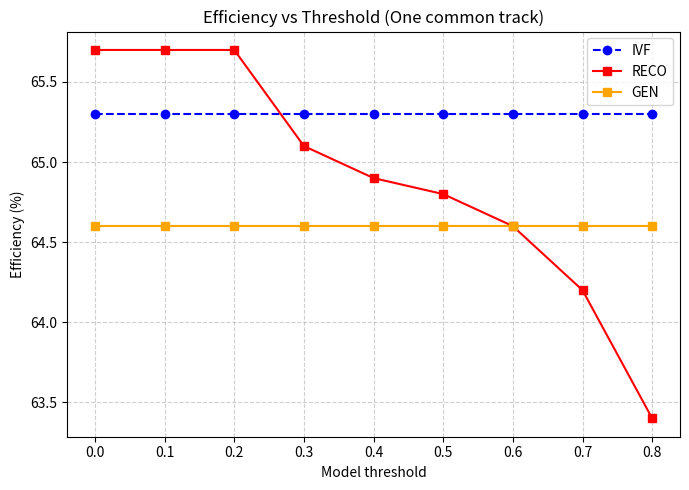
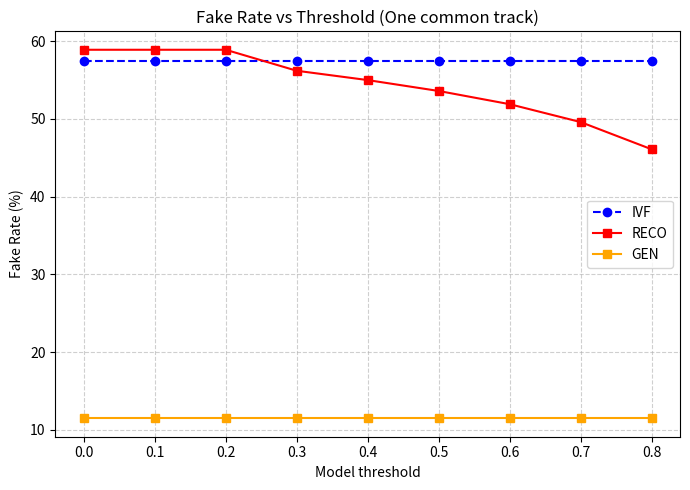
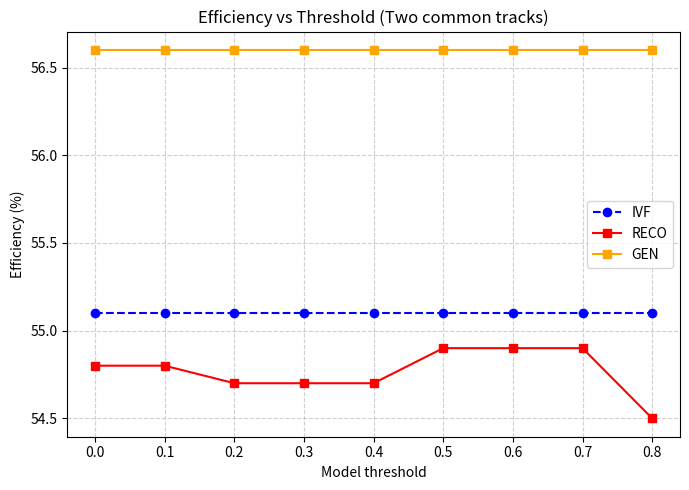
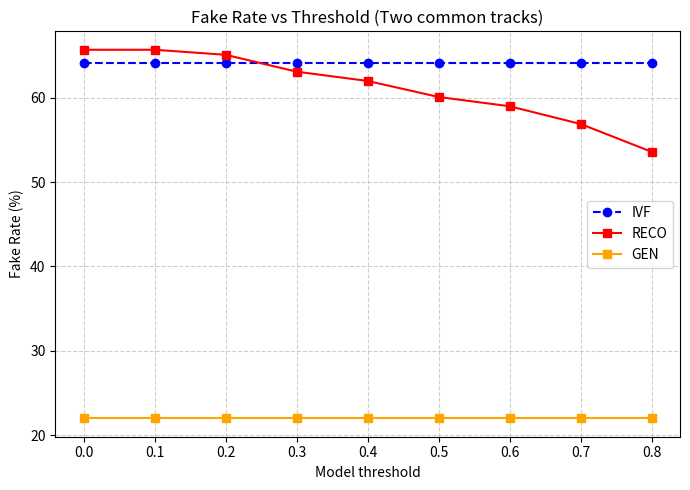

Generate these figures, in order, with matplotlib:
import matplotlib.pyplot as plt

# Thresholds
thresholds = [0.0, 0.1, 0.2, 0.3, 0.4, 0.5, 0.6, 0.7, 0.8]
x_vals = list(range(len(thresholds)))  # numeric x positions

# -------------------------
# One common track data
# -------------------------
one_IVF_eff  = [65.3, 65.3, 65.3, 65.3, 65.3, 65.3, 65.3, 65.3, 65.3]
one_RECO_eff = [65.7, 65.7, 65.7, 65.1, 64.9, 64.8, 64.6, 64.2, 63.4]
one_GEN_eff =  [64.6, 64.6, 64.6, 64.6, 64.6, 64.6, 64.6, 64.6, 64.6]

one_IVF_fake  = [57.4, 57.4, 57.4, 57.4, 57.4, 57.4, 57.4, 57.4, 57.4]
one_RECO_fake = [58.9, 58.9, 58.9, 56.2, 55.0, 53.6, 51.9, 49.6, 46.1]
one_GEN_fake  = [11.5, 11.5, 11.5, 11.5, 11.5, 11.5, 11.5, 11.5, 11.5]

# -------------------------
# Two common track data
# -------------------------
two_IVF_eff  = [55.1, 55.1, 55.1, 55.1, 55.1, 55.1, 55.1, 55.1, 55.1]
two_RECO_eff = [54.8, 54.8, 54.7, 54.7, 54.7, 54.9, 54.9, 54.9, 54.5]
two_GEN_eff  = [56.6, 56.6, 56.6, 56.6, 56.6, 56.6, 56.6, 56.6, 56.6]

two_IVF_fake  = [64.1, 64.1, 64.1, 64.1, 64.1, 64.1, 64.1, 64.1, 64.1]
two_RECO_fake = [65.7, 65.7, 65.1, 63.1, 62.0, 60.1, 59.0, 56.9, 53.6]
two_GEN_fake  = [22.0, 22.0, 22.0, 22.0, 22.0, 22.0, 22.0, 22.0, 22.0]

# -------------------------
# Plot 1: Efficiency (One common track)
# -------------------------
plt.figure(figsize=(7,5))
plt.plot(x_vals, one_IVF_eff, 'o--', color='blue', label="IVF")
plt.plot(x_vals, one_RECO_eff, 's-', color='red', label="RECO")
plt.plot(x_vals, one_GEN_eff, 's-', color='orange', label="GEN")
plt.xticks(x_vals, thresholds)
plt.xlabel("Model threshold")
plt.ylabel("Efficiency (%)")
plt.title("Efficiency vs Threshold (One common track)")
plt.grid(True, linestyle="--", alpha=0.6)
plt.legend()
plt.tight_layout()
plt.savefig("eff_1track.png")

# -------------------------
# Plot 2: Fake Rate (One common track)
# -------------------------
plt.figure(figsize=(7,5))
plt.plot(x_vals, one_IVF_fake, 'o--', color='blue', label="IVF")
plt.plot(x_vals, one_RECO_fake, 's-', color='red', label="RECO")
plt.plot(x_vals, one_GEN_fake, 's-', color='orange', label="GEN")
plt.xticks(x_vals, thresholds)
plt.xlabel("Model threshold")
plt.ylabel("Fake Rate (%)")
plt.title("Fake Rate vs Threshold (One common track)")
plt.grid(True, linestyle="--", alpha=0.6)
plt.legend()
plt.tight_layout()
plt.savefig("fake_1track.png")

# -------------------------
# Plot 3: Efficiency (Two common tracks)
# -------------------------
plt.figure(figsize=(7,5))
plt.plot(x_vals, two_IVF_eff, 'o--', color='blue', label="IVF")
plt.plot(x_vals, two_RECO_eff, 's-', color='red', label="RECO")
plt.plot(x_vals, two_GEN_eff, 's-', color='orange', label="GEN")
plt.xticks(x_vals, thresholds)
plt.xlabel("Model threshold")
plt.ylabel("Efficiency (%)")
plt.title("Efficiency vs Threshold (Two common tracks)")
plt.grid(True, linestyle="--", alpha=0.6)
plt.legend()
plt.tight_layout()
plt.savefig("eff_2track.png")

# -------------------------
# Plot 4: Fake Rate (Two common tracks)
# -------------------------
plt.figure(figsize=(7,5))
plt.plot(x_vals, two_IVF_fake, 'o--', color='blue', label="IVF")
plt.plot(x_vals, two_RECO_fake, 's-', color='red', label="RECO")
plt.plot(x_vals, two_GEN_fake, 's-', color='orange', label="GEN")
plt.xticks(x_vals, thresholds)
plt.xlabel("Model threshold")
plt.ylabel("Fake Rate (%)")
plt.title("Fake Rate vs Threshold (Two common tracks)")
plt.grid(True, linestyle="--", alpha=0.6)
plt.legend()
plt.tight_layout()
plt.savefig("fake_2track.png")

